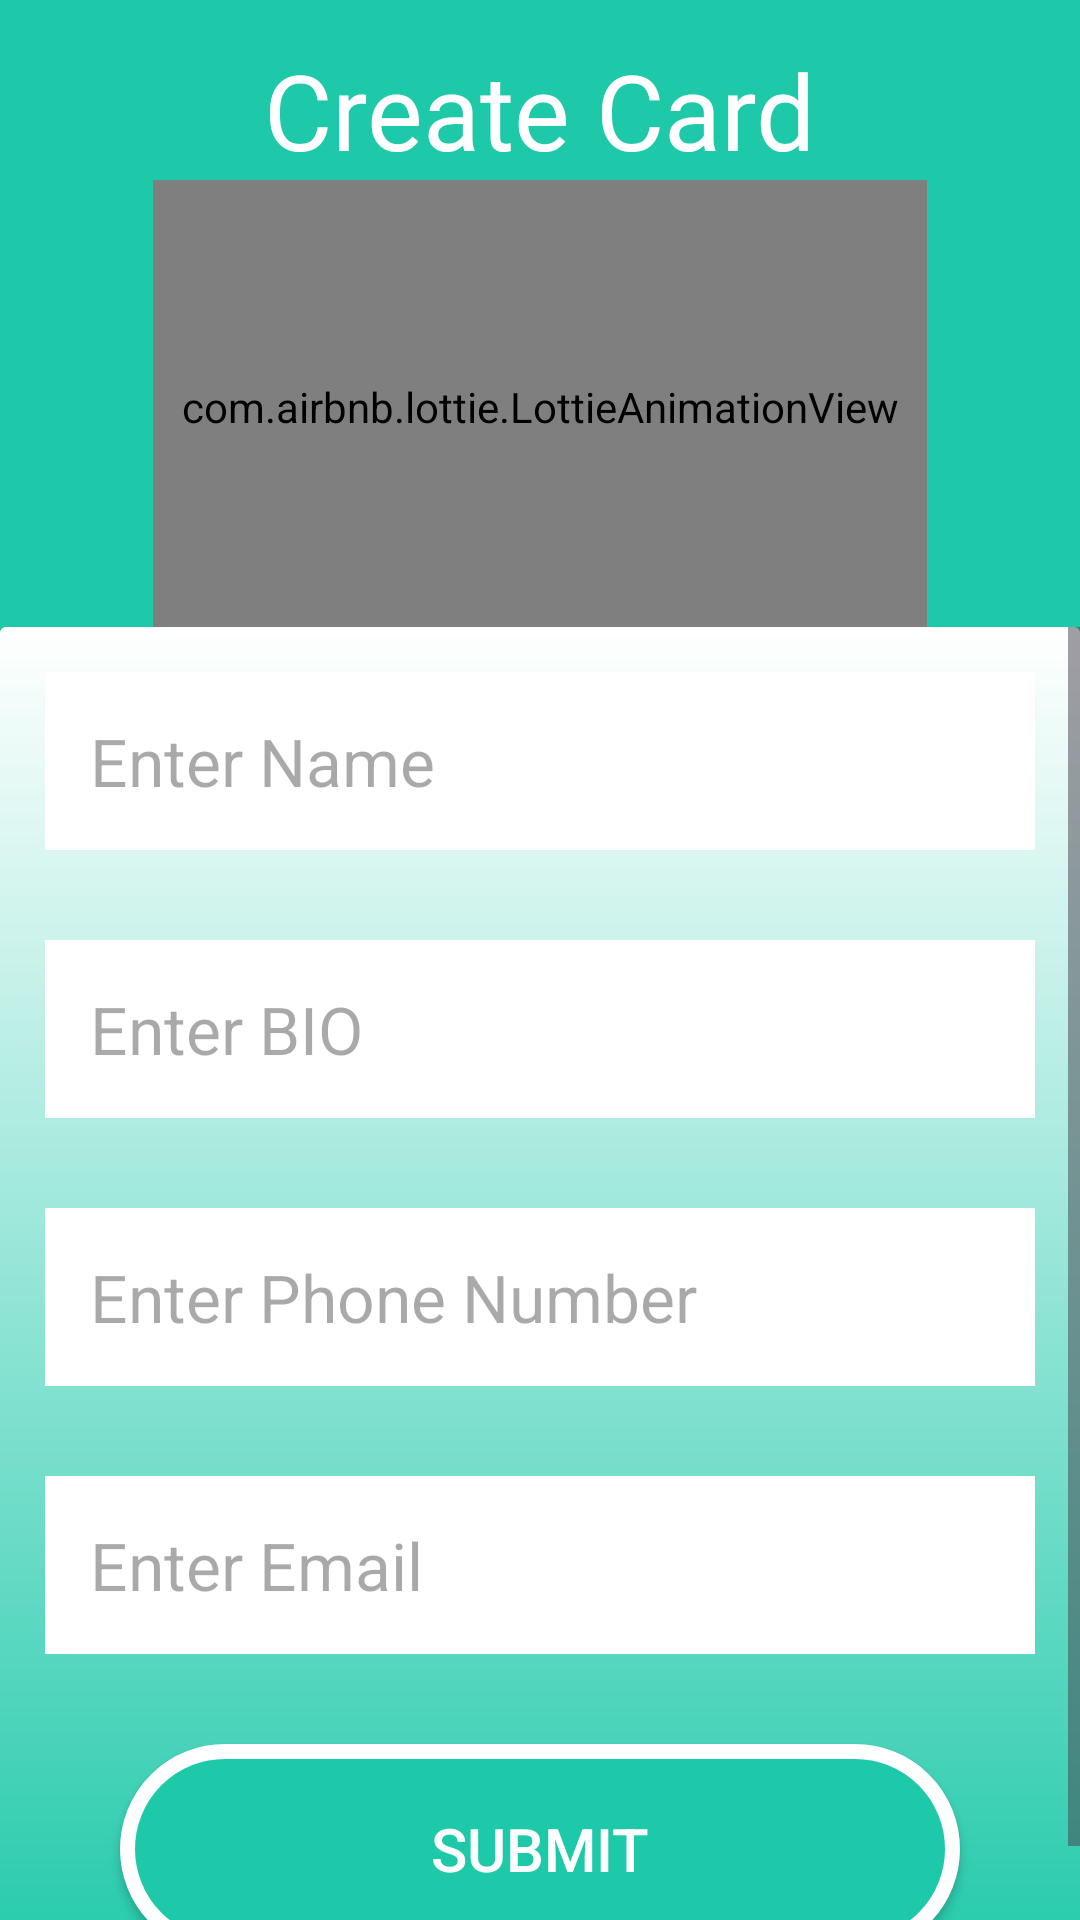

Produce the Android XML layout that renders to this screen, including the resource entries it uses.
<!-- AndroidManifest.xml: application theme Theme.DevConnectX -->
<!-- res/layout/activity_create_card.xml -->
<?xml version="1.0" encoding="utf-8"?>
<androidx.constraintlayout.widget.ConstraintLayout xmlns:android="http://schemas.android.com/apk/res/android"
    xmlns:app="http://schemas.android.com/apk/res-auto"
    xmlns:tools="http://schemas.android.com/tools"
    android:layout_width="match_parent"
    android:layout_height="match_parent"
    android:background="@color/Turquoise"
    tools:context=".UI.CreateCardActivity">

    <androidx.constraintlayout.widget.Guideline
        android:id="@+id/guideline"
        android:layout_width="wrap_content"
        android:layout_height="wrap_content"
        android:orientation="horizontal"
        app:layout_constraintGuide_begin="209dp" />

    <TextView
        android:id="@+id/cardHeading"
        android:layout_width="wrap_content"
        android:layout_height="wrap_content"
        android:layout_marginTop="15dp"
        android:fontFamily="@font/headings_dream"
        android:text="Create Card"
        android:textColor="@color/white"
        android:textSize="35dp"
        app:layout_constraintBottom_toTopOf="@+id/lottieAnimationView"
        app:layout_constraintEnd_toEndOf="parent"
        app:layout_constraintHorizontal_bias="0.5"
        app:layout_constraintStart_toStartOf="parent"
        app:layout_constraintTop_toTopOf="parent" />

    <com.airbnb.lottie.LottieAnimationView
        android:id="@+id/lottieAnimationView"
        android:layout_width="258dp"
        android:layout_height="151dp"
        app:layout_constraintBottom_toTopOf="@+id/scrollCreate"
        app:layout_constraintEnd_toEndOf="parent"
        app:layout_constraintHorizontal_bias="0.5"
        app:layout_constraintStart_toStartOf="parent"
        app:layout_constraintTop_toBottomOf="@+id/cardHeading"
        app:lottie_autoPlay="true"
        app:lottie_loop="true"
        app:lottie_rawRes="@raw/card_create_multiple" />

    <ScrollView
        android:id="@+id/scrollCreate"
        android:layout_width="match_parent"
        android:layout_height="0dp"
        android:fillViewport="true"
        app:layout_constraintBottom_toBottomOf="parent"
        app:layout_constraintEnd_toEndOf="parent"
        app:layout_constraintHorizontal_bias="0.5"
        app:layout_constraintStart_toStartOf="parent"
        app:layout_constraintTop_toTopOf="@+id/guideline">

        <androidx.cardview.widget.CardView
            android:layout_width="match_parent"
            android:layout_height="match_parent"
            android:elevation="50dp"
            app:cardElevation="30dp">

            <LinearLayout
                android:layout_width="match_parent"
                android:layout_height="match_parent"
                android:orientation="vertical"
                android:background="@drawable/background">

                <EditText
                    android:id="@+id/Name"
                    android:layout_width="match_parent"
                    android:layout_height="wrap_content"
                    android:layout_margin="15dp"
                    android:background="@color/white"
                    android:hint="Enter Name"
                    android:padding="15dp"
                    android:textColor="@color/dark_grey"
                    android:textSize="22dp" />

                <EditText
                    android:id="@+id/BIO"
                    android:layout_width="match_parent"
                    android:layout_height="wrap_content"
                    android:layout_margin="15dp"
                    android:background="@color/white"
                    android:hint="Enter BIO"
                    android:padding="15dp"
                    android:textColor="@color/dark_grey"
                    android:textSize="22dp" />

                <EditText
                    android:id="@+id/phoneNumber"
                    android:layout_width="match_parent"
                    android:layout_height="wrap_content"
                    android:layout_margin="15dp"
                    android:background="@color/white"
                    android:inputType="number"
                    android:textColor="@color/dark_grey"
                    android:hint="Enter Phone Number"
                    android:padding="15dp"
                    android:textSize="22dp" />


                <EditText
                    android:id="@+id/mail"
                    android:layout_width="match_parent"
                    android:layout_height="wrap_content"
                    android:layout_margin="15dp"
                    android:background="@color/white"
                    android:hint="Enter Email"
                    android:padding="15dp"
                    android:textColor="@color/dark_grey"
                    android:textSize="22dp" />

                <androidx.appcompat.widget.AppCompatButton
                    android:id="@+id/submit"
                    android:layout_width="match_parent"
                    android:layout_height="70dp"
                    android:layout_gravity="center"
                    android:layout_marginLeft="40dp"
                    android:layout_marginRight="40dp"
                    android:layout_marginTop="15dp"
                    android:layout_marginBottom="15dp"
                    android:background="@drawable/buttonstyle"
                    android:padding="20dp"
                    android:text="SUBMIT"
                    android:textColor="@color/white"
                    android:textSize="20dp" />
            </LinearLayout>
        </androidx.cardview.widget.CardView>

    </ScrollView>

    <include
        android:id="@+id/successcardDisplay"
        layout="@layout/card_success_created"
        android:layout_width="346dp"
        android:layout_height="446dp"
        android:visibility="gone"
        app:layout_constraintBottom_toBottomOf="parent"
        app:layout_constraintEnd_toEndOf="parent"
        app:layout_constraintHorizontal_bias="0.5"
        app:layout_constraintStart_toStartOf="parent"
        app:layout_constraintTop_toTopOf="parent"
        app:layout_constraintVertical_bias="0.5" />
</androidx.constraintlayout.widget.ConstraintLayout>
<!-- res/layout/card_success_created.xml (included above) -->
<?xml version="1.0" encoding="utf-8"?>
<androidx.constraintlayout.widget.ConstraintLayout xmlns:android="http://schemas.android.com/apk/res/android"
    xmlns:app="http://schemas.android.com/apk/res-auto"
    android:layout_width="match_parent"
    android:layout_height="match_parent">

    <com.airbnb.lottie.LottieAnimationView
        android:layout_width="match_parent"
        android:layout_height="match_parent"
        app:layout_constraintBottom_toBottomOf="parent"
        app:layout_constraintEnd_toEndOf="parent"
        app:layout_constraintHorizontal_bias="0.5"
        app:layout_constraintStart_toStartOf="parent"
        app:layout_constraintTop_toTopOf="parent"
        app:layout_constraintVertical_bias="0.5"
        app:lottie_autoPlay="true"
        app:lottie_loop="true"
        app:lottie_rawRes="@raw/card_success" />
</androidx.constraintlayout.widget.ConstraintLayout>
<!-- resources referenced by this layout -->
<resources>
  <color name="Turquoise">#1EC9AA</color>
  <color name="dark_grey">#636565</color>
  <color name="white">#FFFFFFFF</color>
  <!-- drawable background (drawable) -->
  <?xml version="1.0" encoding="utf-8"?>
  <shape xmlns:android="http://schemas.android.com/apk/res/android">
      <gradient
          android:type="linear"
          android:angle="270"
          android:startColor="@color/white"
          android:endColor="@color/Turquoise"/>
  </shape>
  <!-- drawable buttonstyle (drawable) -->
  <?xml version="1.0" encoding="utf-8"?>
  <shape xmlns:android="http://schemas.android.com/apk/res/android">
  
      <solid android:color="@color/Turquoise"/>
  
      <corners android:radius="70dp"/>
      <stroke android:width="5dp" android:color="@color/white"/>
  </shape>
  <style name="Theme.DevConnectX" parent="Base.Theme.DevConnectX" />
  <style name="Base.Theme.DevConnectX" parent="Theme.Material3.DayNight.NoActionBar">
          
          
  
          <item name="android:windowFullscreen">true</item>
          <item name="android:windowContentOverlay">@null</item>
      </style>
</resources>
